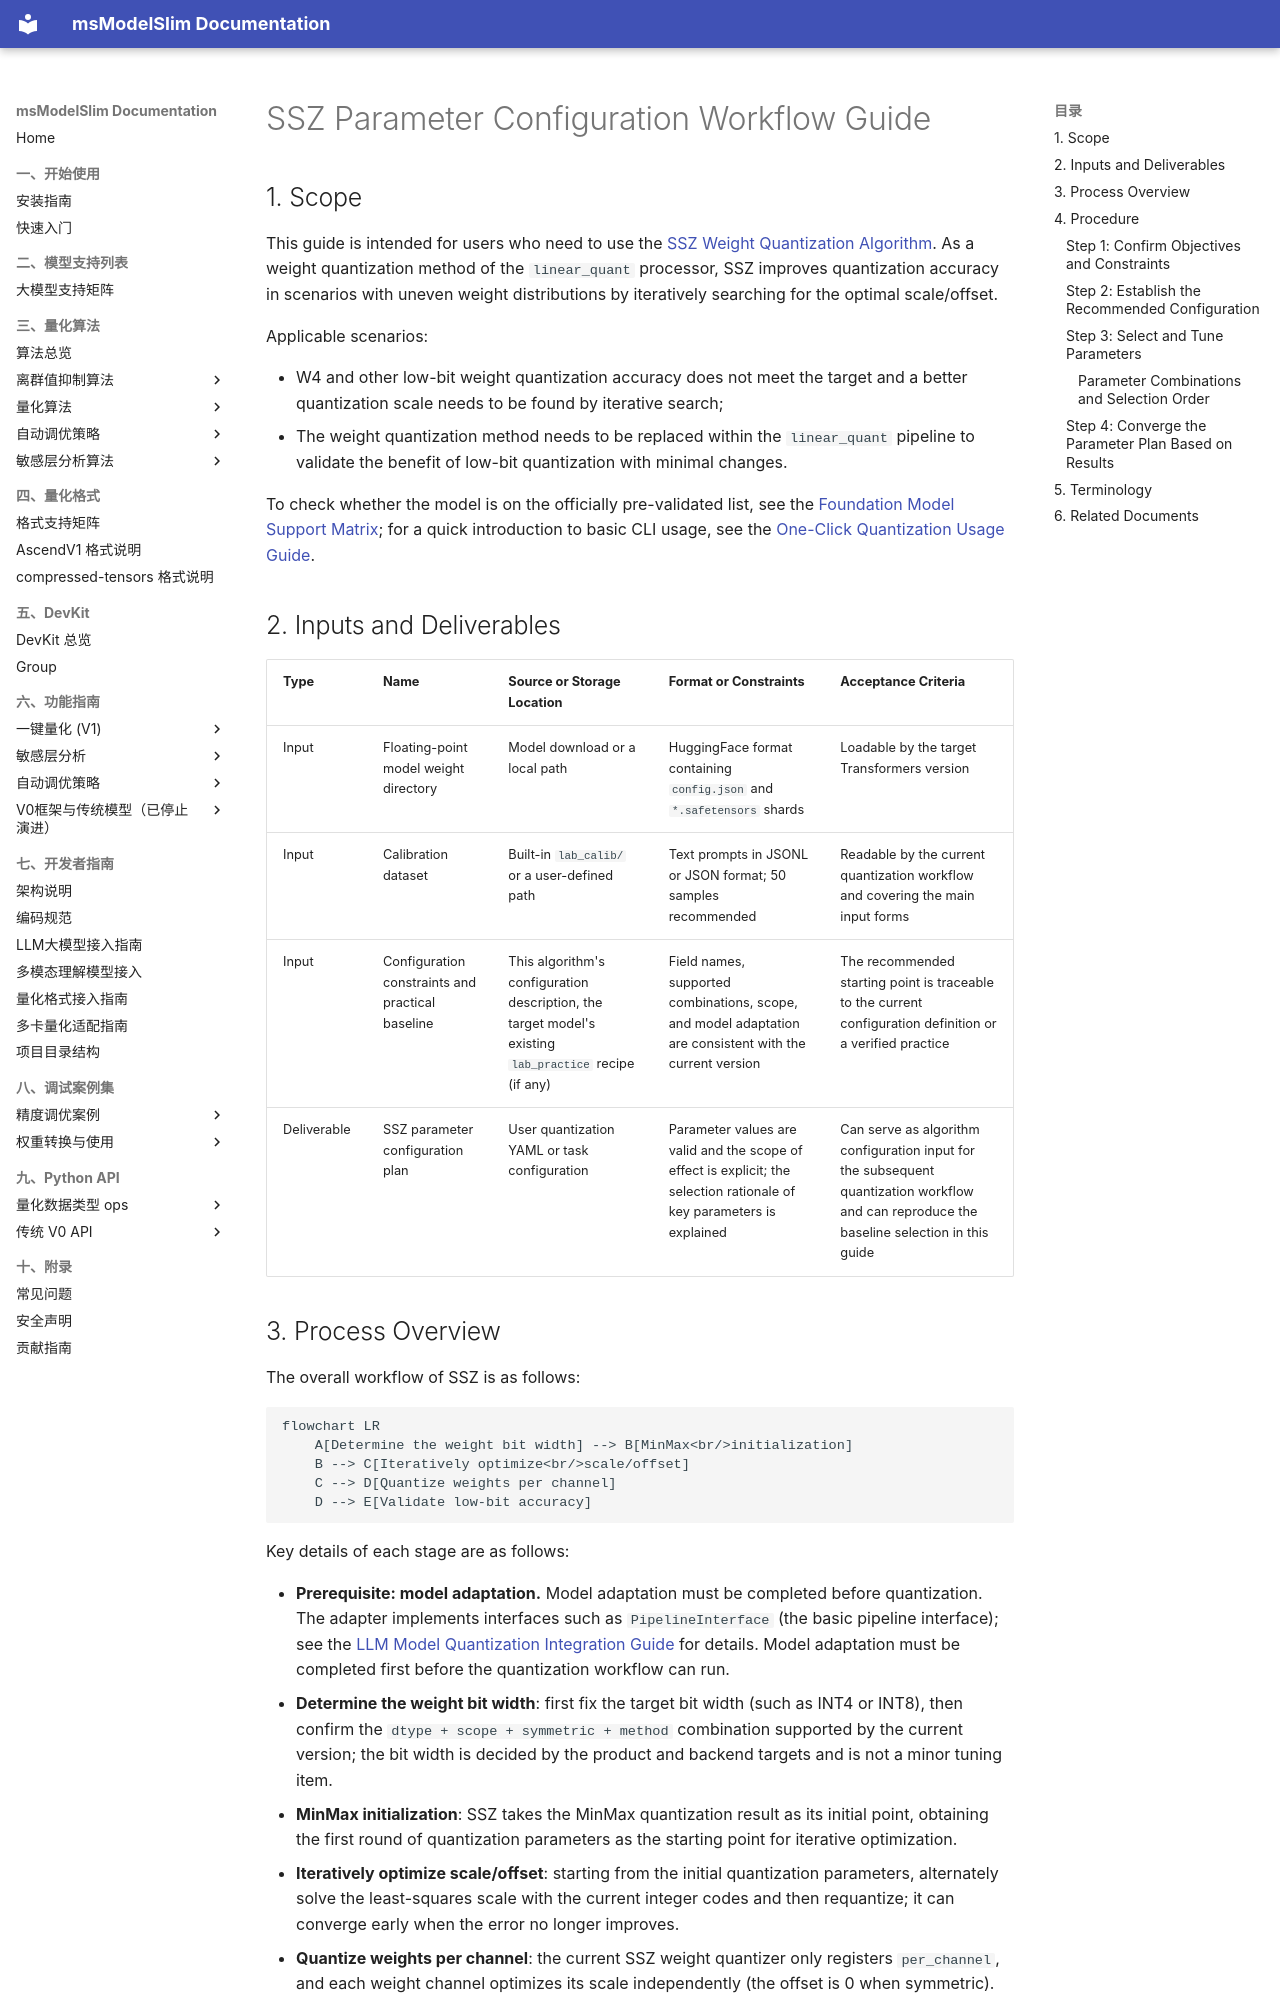

repository: Ascend/msmodelslim · page: en/knowledge_base/quantization_algorithms/ssz/usage_ssz/index.html · generator: mkdocs

# SSZ Parameter Configuration Workflow Guide

## 1. Scope

This guide is intended for users who need to use the [SSZ Weight Quantization Algorithm](./term_ssz.md). As a weight quantization method of the `linear_quant` processor, SSZ improves quantization accuracy in scenarios with uneven weight distributions by iteratively searching for the optimal scale/offset.

Applicable scenarios:

- W4 and other low-bit weight quantization accuracy does not meet the target and a better quantization scale needs to be found by iterative search;
- The weight quantization method needs to be replaced within the `linear_quant` pipeline to validate the benefit of low-bit quantization with minimal changes.

To check whether the model is on the officially pre-validated list, see the [Foundation Model Support Matrix](../../model/README.md); for a quick introduction to basic CLI usage, see the [One-Click Quantization Usage Guide](../../../user_guide/usage_one_click_quantization.md).

## 2. Inputs and Deliverables

| Type | Name | Source or Storage Location | Format or Constraints | Acceptance Criteria |
| --- | --- | --- | --- | --- |
| Input | Floating-point model weight directory | Model download or a local path | HuggingFace format containing `config.json` and `*.safetensors` shards | Loadable by the target Transformers version |
| Input | Calibration dataset | Built-in `lab_calib/` or a user-defined path | Text prompts in JSONL or JSON format; 50 samples recommended | Readable by the current quantization workflow and covering the main input forms |
| Input | Configuration constraints and practical baseline | This algorithm's configuration description, the target model's existing `lab_practice` recipe (if any) | Field names, supported combinations, scope, and model adaptation are consistent with the current version | The recommended starting point is traceable to the current configuration definition or a verified practice |
| Deliverable | SSZ parameter configuration plan | User quantization YAML or task configuration | Parameter values are valid and the scope of effect is explicit; the selection rationale of key parameters is explained | Can serve as algorithm configuration input for the subsequent quantization workflow and can reproduce the baseline selection in this guide |
